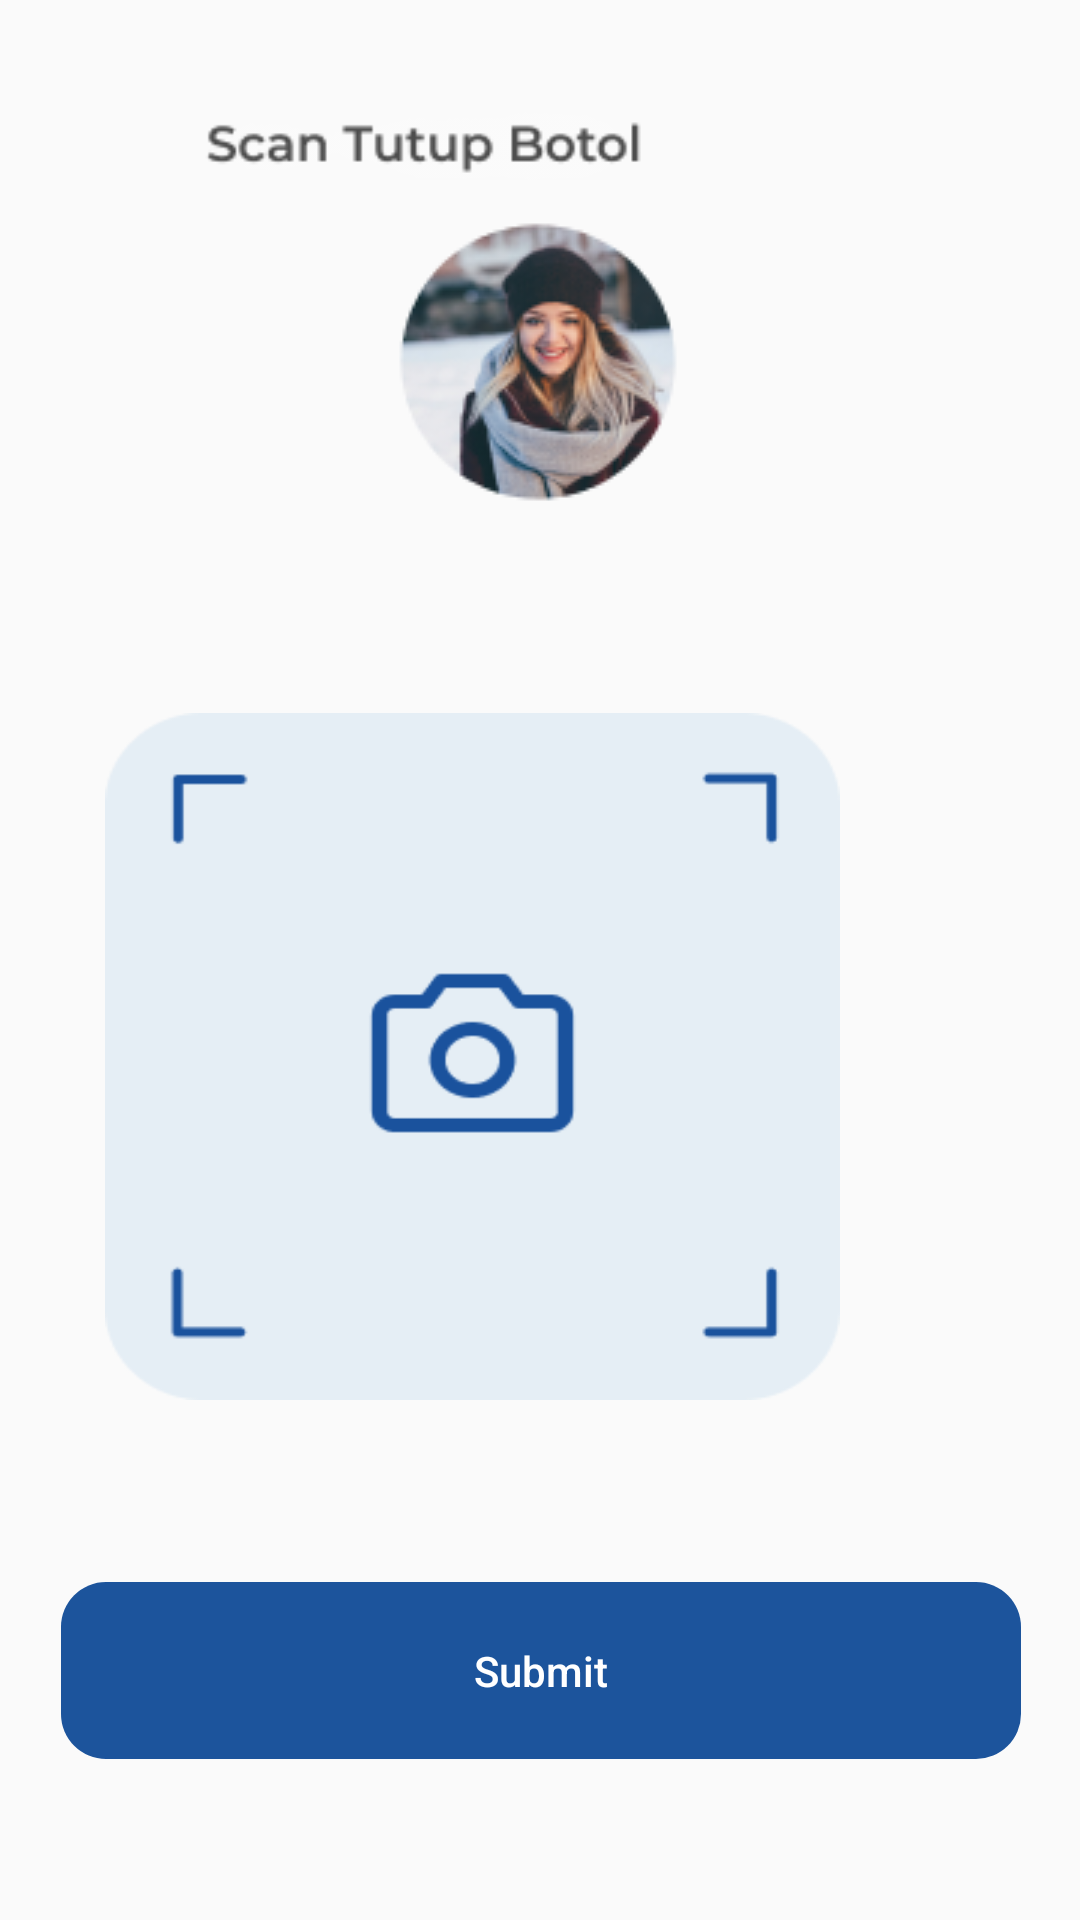

Layout XML and referenced resources for this Android screen:
<!-- AndroidManifest.xml: application theme Theme.tugas2aqua -->
<!-- res/layout/activity_halaman7.xml -->
<?xml version="1.0" encoding="utf-8"?>
<androidx.constraintlayout.widget.ConstraintLayout xmlns:android="http://schemas.android.com/apk/res/android"
    xmlns:app="http://schemas.android.com/apk/res-auto"
    xmlns:tools="http://schemas.android.com/tools"
    android:id="@+id/main"
    android:layout_width="match_parent"
    android:layout_height="match_parent"
    tools:context=".halaman7">

        <ImageView
            android:id="@+id/panahhh"
            android:layout_width="wrap_content"
            android:layout_height="wrap_content"
            android:onClick="balikan"
            app:layout_constraintBottom_toBottomOf="parent"
            app:layout_constraintEnd_toEndOf="parent"
            app:layout_constraintHorizontal_bias="0.098"
            app:layout_constraintStart_toStartOf="parent"
            app:layout_constraintTop_toTopOf="parent"
            app:layout_constraintVertical_bias="0.057"
            app:srcCompat="@drawable/gambarpanah"
            tools:ignore="ContentDescription,MissingConstraints,UsingOnClickInXml,SpeakableTextPresentCheck,TouchTargetSizeCheck" />

        <ImageView
            android:id="@+id/textView8"
            android:layout_width="238dp"
            android:layout_height="71dp"
            android:src="@drawable/scantutupbotol"
            app:layout_constraintBottom_toBottomOf="parent"
            app:layout_constraintEnd_toEndOf="parent"
            app:layout_constraintHorizontal_bias="0.179"
            app:layout_constraintStart_toStartOf="parent"
            app:layout_constraintTop_toTopOf="parent"
            app:layout_constraintVertical_bias="0.024"
            tools:ignore="HardcodedText,MissingConstraints" />


        <ImageView
            android:id="@+id/gambarolipia"
            android:layout_width="wrap_content"
            android:layout_height="wrap_content"
            android:layout_marginTop="79dp"
            android:layout_marginBottom="552dp"
            app:layout_constraintBottom_toBottomOf="parent"
            app:layout_constraintEnd_toEndOf="parent"
            app:layout_constraintHorizontal_bias="0.498"
            app:layout_constraintStart_toStartOf="parent"
            app:layout_constraintTop_toTopOf="parent"
            app:layout_constraintVertical_bias="0.095"
            app:srcCompat="@drawable/profilefoto"
            tools:ignore="ContentDescription" />

        <ImageView
            android:id="@+id/tulisanhalaman7"
            android:layout_width="186dp"
            android:layout_height="36dp"
            android:layout_marginTop="195dp"
            android:layout_marginBottom="500dp"
            app:layout_constraintBottom_toBottomOf="parent"
            app:layout_constraintEnd_toEndOf="parent"
            app:layout_constraintHorizontal_bias="0.497"
            app:layout_constraintStart_toStartOf="parent"
            app:layout_constraintTop_toTopOf="parent"
            app:layout_constraintVertical_bias="0.017"
            app:srcCompat="@drawable/totaltutup"
            tools:ignore="ContentDescription" />

        <ImageView
            android:id="@+id/tulisanpanjang"
            android:layout_width="290dp"
            android:layout_height="38dp"
            android:layout_marginTop="249dp"
            android:layout_marginBottom="444dp"
            app:layout_constraintBottom_toBottomOf="parent"
            app:layout_constraintEnd_toEndOf="parent"
            app:layout_constraintHorizontal_bias="0.495"
            app:layout_constraintStart_toStartOf="parent"
            app:layout_constraintTop_toTopOf="parent"
            app:layout_constraintVertical_bias="0.0"
            app:srcCompat="@drawable/setiapkali"
            tools:ignore="ContentDescription" />

        <ImageButton
            android:id="@+id/scanan"
            android:layout_width="245dp"
            android:layout_height="229dp"
            android:layout_alignParentStart="true"
            android:layout_alignParentEnd="true"
            android:layout_alignParentBottom="true"
            android:layout_marginTop="298dp"
            android:layout_marginEnd="80dp"
            android:layout_marginBottom="204dp"
            android:background="@drawable/kamera"
            android:onClick="opennow"
            app:layout_constraintBottom_toBottomOf="parent"
            app:layout_constraintEnd_toEndOf="parent"
            app:layout_constraintTop_toTopOf="parent"
            app:layout_constraintVertical_bias="0.666"
            tools:ignore="ContentDescription,UsingOnClickInXml" />

        <Button
            android:id="@+id/submitt"
            android:layout_width="320dp"
            android:layout_height="59dp"
            android:layout_alignParentStart="true"
            android:layout_alignParentEnd="true"
            android:layout_alignParentBottom="true"
            android:layout_marginTop="565dp"
            android:layout_marginBottom="75dp"
            android:background="@drawable/buttonlogin"
            android:backgroundTint="#1c549c"
            android:onClick="submitscan"
            android:text="Submit"
            android:textAllCaps="false"
            android:textColor="#FFFFFF"
            app:layout_constraintBottom_toBottomOf="parent"
            app:layout_constraintEnd_toEndOf="parent"
            app:layout_constraintHorizontal_bias="0.505"
            app:layout_constraintStart_toStartOf="parent"
            app:layout_constraintTop_toTopOf="parent"
            app:layout_constraintVertical_bias="0.639" />

        <Button
            android:id="@+id/cancel"
            android:layout_width="320dp"
            android:layout_height="59dp"
            android:layout_alignParentStart="true"
            android:layout_alignParentEnd="true"
            android:layout_alignParentBottom="true"
            android:layout_marginTop="634dp"
            android:layout_marginBottom="14dp"
            android:background="@drawable/buttonregis"
            android:onClick="cancelscan"
            android:text="Cancel"
            android:textAllCaps="false"
            android:textColor="@color/black"
            app:layout_constraintBottom_toBottomOf="parent"
            app:layout_constraintEnd_toEndOf="parent"
            app:layout_constraintHorizontal_bias="0.505"
            app:layout_constraintStart_toStartOf="parent"
            app:layout_constraintTop_toTopOf="parent"
            app:layout_constraintVertical_bias="0.726" />


</androidx.constraintlayout.widget.ConstraintLayout>
<!-- resources referenced by this layout -->
<resources>
  <!-- drawable buttonlogin (drawable) -->
  <?xml version="1.0" encoding="utf-8"?>
  <shape xmlns:android="http://schemas.android.com/apk/res/android"
      android:shape="rectangle">
  
      <corners android:radius="15dp"/>
      <solid android:color="@color/blue"/>
  
  
  </shape>
  <!-- drawable buttonregis (drawable) -->
  <?xml version="1.0" encoding="utf-8"?>
  <shape xmlns:android="http://schemas.android.com/apk/res/android"
      android:shape="rectangle">
  
      <stroke android:color="@color/blue" android:width="2dp"/>
      <solid android:color="#FFFFFF"/>
      <corners android:radius="15dp"/>
  
  </shape>
  <!-- drawable kamera: png bitmap (drawable, 4377 bytes) -->
  <!-- drawable profilefoto: png bitmap (drawable, 17346 bytes) -->
  <!-- drawable scantutupbotol: png bitmap (drawable, 8174 bytes) -->
  <!-- drawable setiapkali: png bitmap (drawable, 3767 bytes) -->
  <!-- drawable totaltutup: png bitmap (drawable, 4983 bytes) -->
  <style name="Theme.tugas2aqua" parent="Theme.AppCompat.Light.NoActionBar">
          
          <item name="colorPrimary">@color/blue</item>
          <item name="colorPrimaryVariant">@color/blue</item>
          <item name="colorOnPrimary">@color/white</item>
          
          <item name="colorSecondary">@color/teal_200</item>
          <item name="colorSecondaryVariant">@color/teal_700</item>
          <item name="colorOnSecondary">@color/black</item>
          
          <item name="android:statusBarColor" tools:targetApi="l">?attr/colorPrimaryVariant</item>
          
      </style>
  <!-- not gathered from this repository: default colours our renderer supplied (Android Studio template values) -->
  <color name="teal_200">#FF03DAC5</color>
  <color name="teal_700">#FF018786</color>
  <color name="black">#FF000000</color>
  <color name="white">#FFFFFFFF</color>
</resources>
